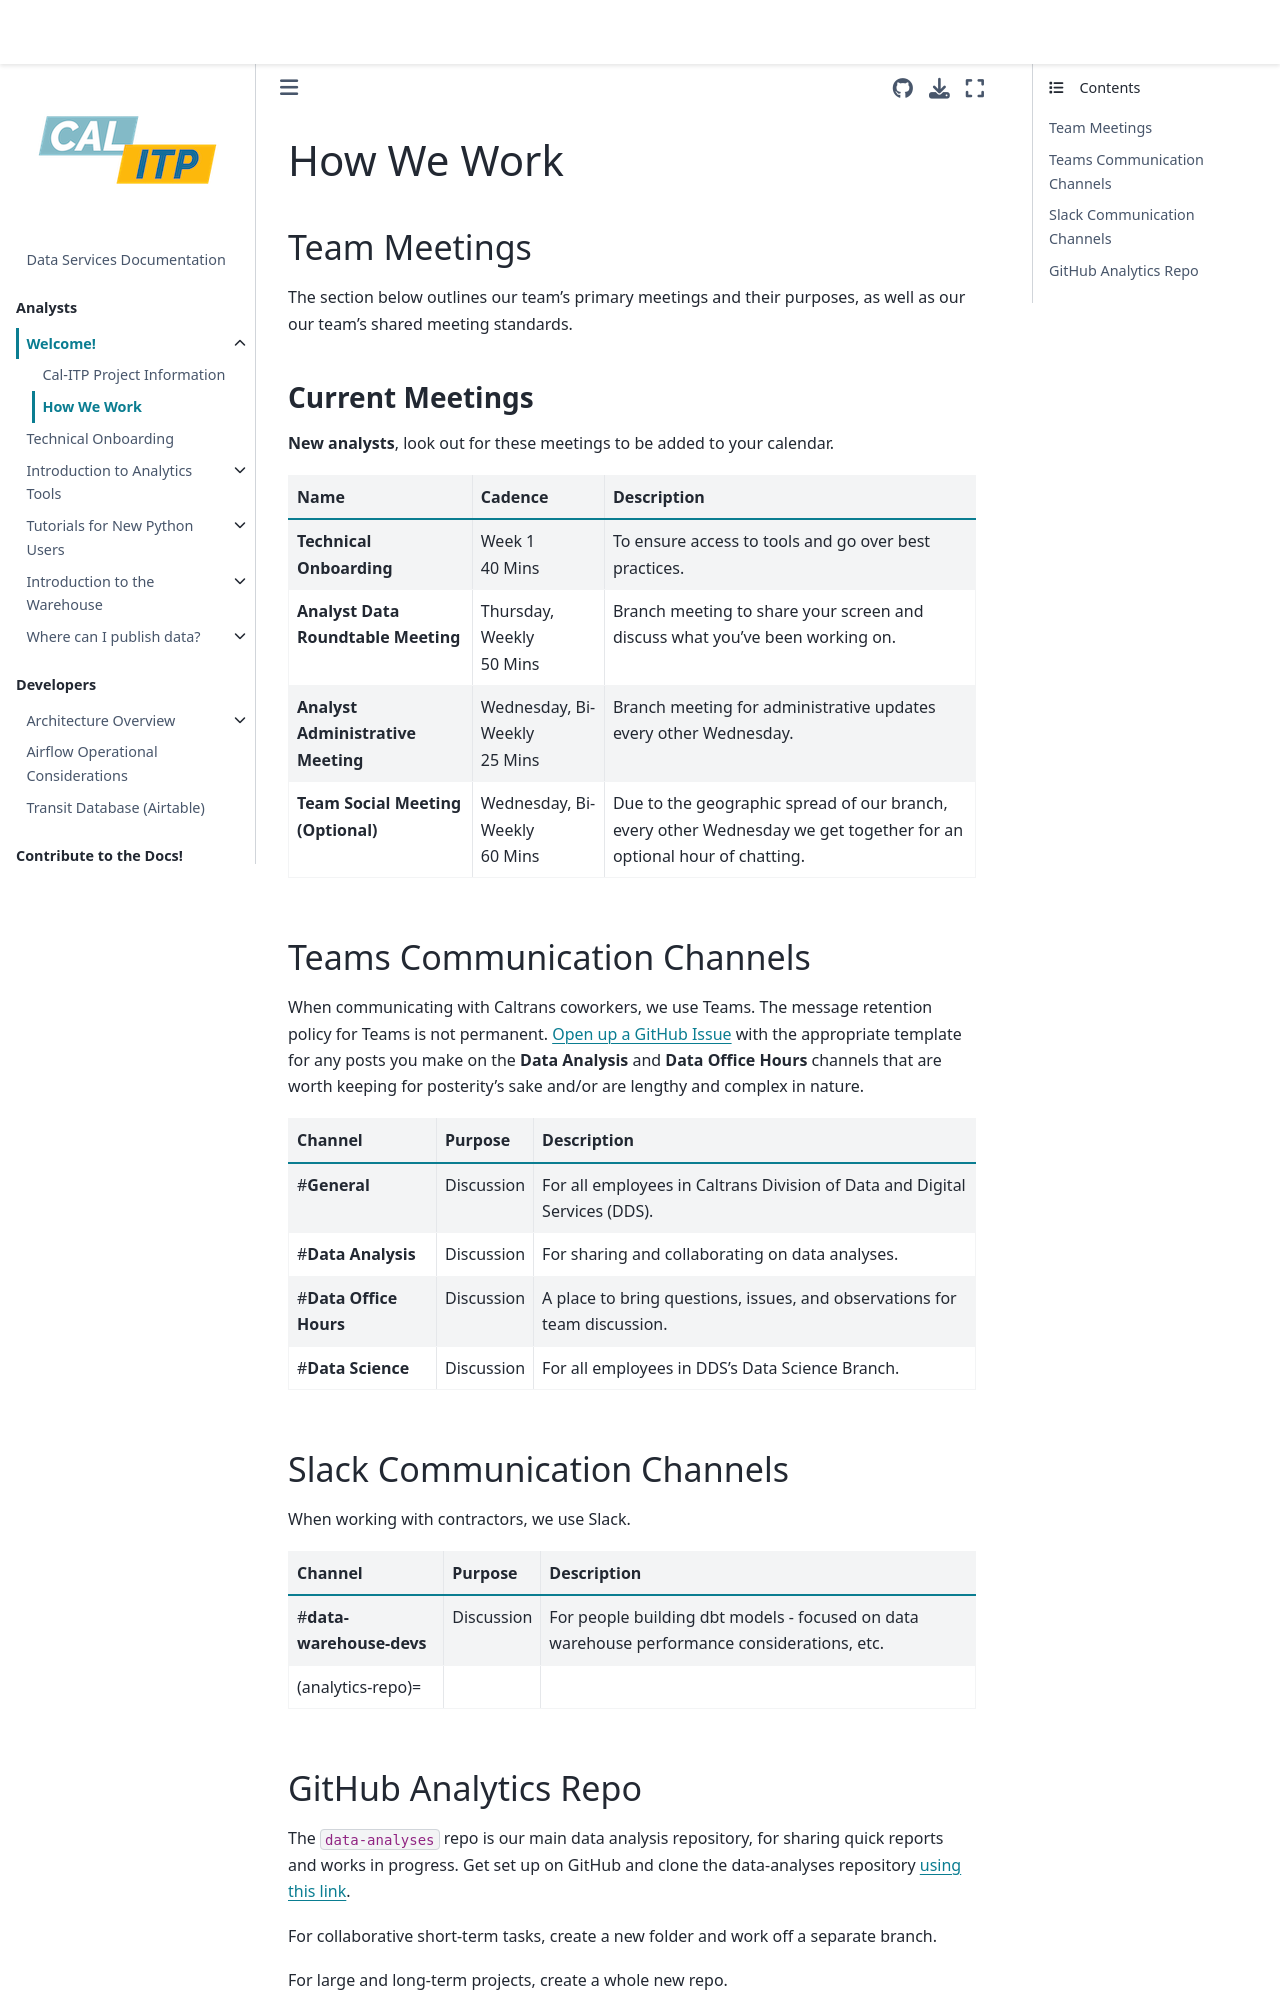

repository: cal-itp/data-infra · page: analytics_welcome/how_we_work.html · generator: mkdocs

(how-we-work)=

# How We Work

## Team Meetings

The section below outlines our team's primary meetings and their purposes, as well as our our team's shared meeting standards.
(current-meetings)=

### Current Meetings

**New analysts**, look out for these meetings to be added to your calendar.

| Name                                | Cadence                            | Description                                                                                                         |
| ----------------------------------- | ---------------------------------- | ------------------------------------------------------------------------------------------------------------------- |
| **Technical Onboarding**            | Week 1 <br/> 40 Mins               | To ensure access to tools and go over best practices.                                                               |
| **Analyst Data Roundtable Meeting** | Thursday, Weekly <br/> 50 Mins     | Branch meeting to share your screen and discuss what you've been working on.                                        |
| **Analyst Administrative Meeting**  | Wednesday, Bi-Weekly <br/> 25 Mins | Branch meeting for administrative updates every other Wednesday.                                                    |
| **Team Social Meeting (Optional)**  | Wednesday, Bi-Weekly <br/> 60 Mins | Due to the geographic spread of our branch, every other Wednesday we get together for an optional hour of chatting. |

(slack-intro)=

## Teams Communication Channels

When communicating with Caltrans coworkers, we use Teams. The message retention policy for Teams is not permanent. [Open up a GitHub Issue](https://github.com/cal-itp/data-analyses/issues) with the appropriate template for any posts you make on the **Data Analysis** and **Data Office Hours** channels that are worth keeping for posterity's sake and/or are lengthy and complex in nature.

| Channel                | Purpose    | Description                                                                |
| ---------------------- | ---------- | -------------------------------------------------------------------------- |
| #**General**           | Discussion | For all employees in Caltrans Division of Data and Digital Services (DDS). |
| #**Data Analysis**     | Discussion | For sharing and collaborating on data analyses.                            |
| #**Data Office Hours** | Discussion | A place to bring questions, issues, and observations for team discussion.  |
| #**Data Science**      | Discussion | For all employees in DDS's Data Science Branch.                            |

## Slack Communication Channels

When working with contractors, we use Slack.

| Channel                  | Purpose    | Description                                                                                 |
| ------------------------ | ---------- | ------------------------------------------------------------------------------------------- |
| #**data-warehouse-devs** | Discussion | For people building dbt models - focused on data warehouse performance considerations, etc. |
| (analytics-repo)=        |            |                                                                                             |
